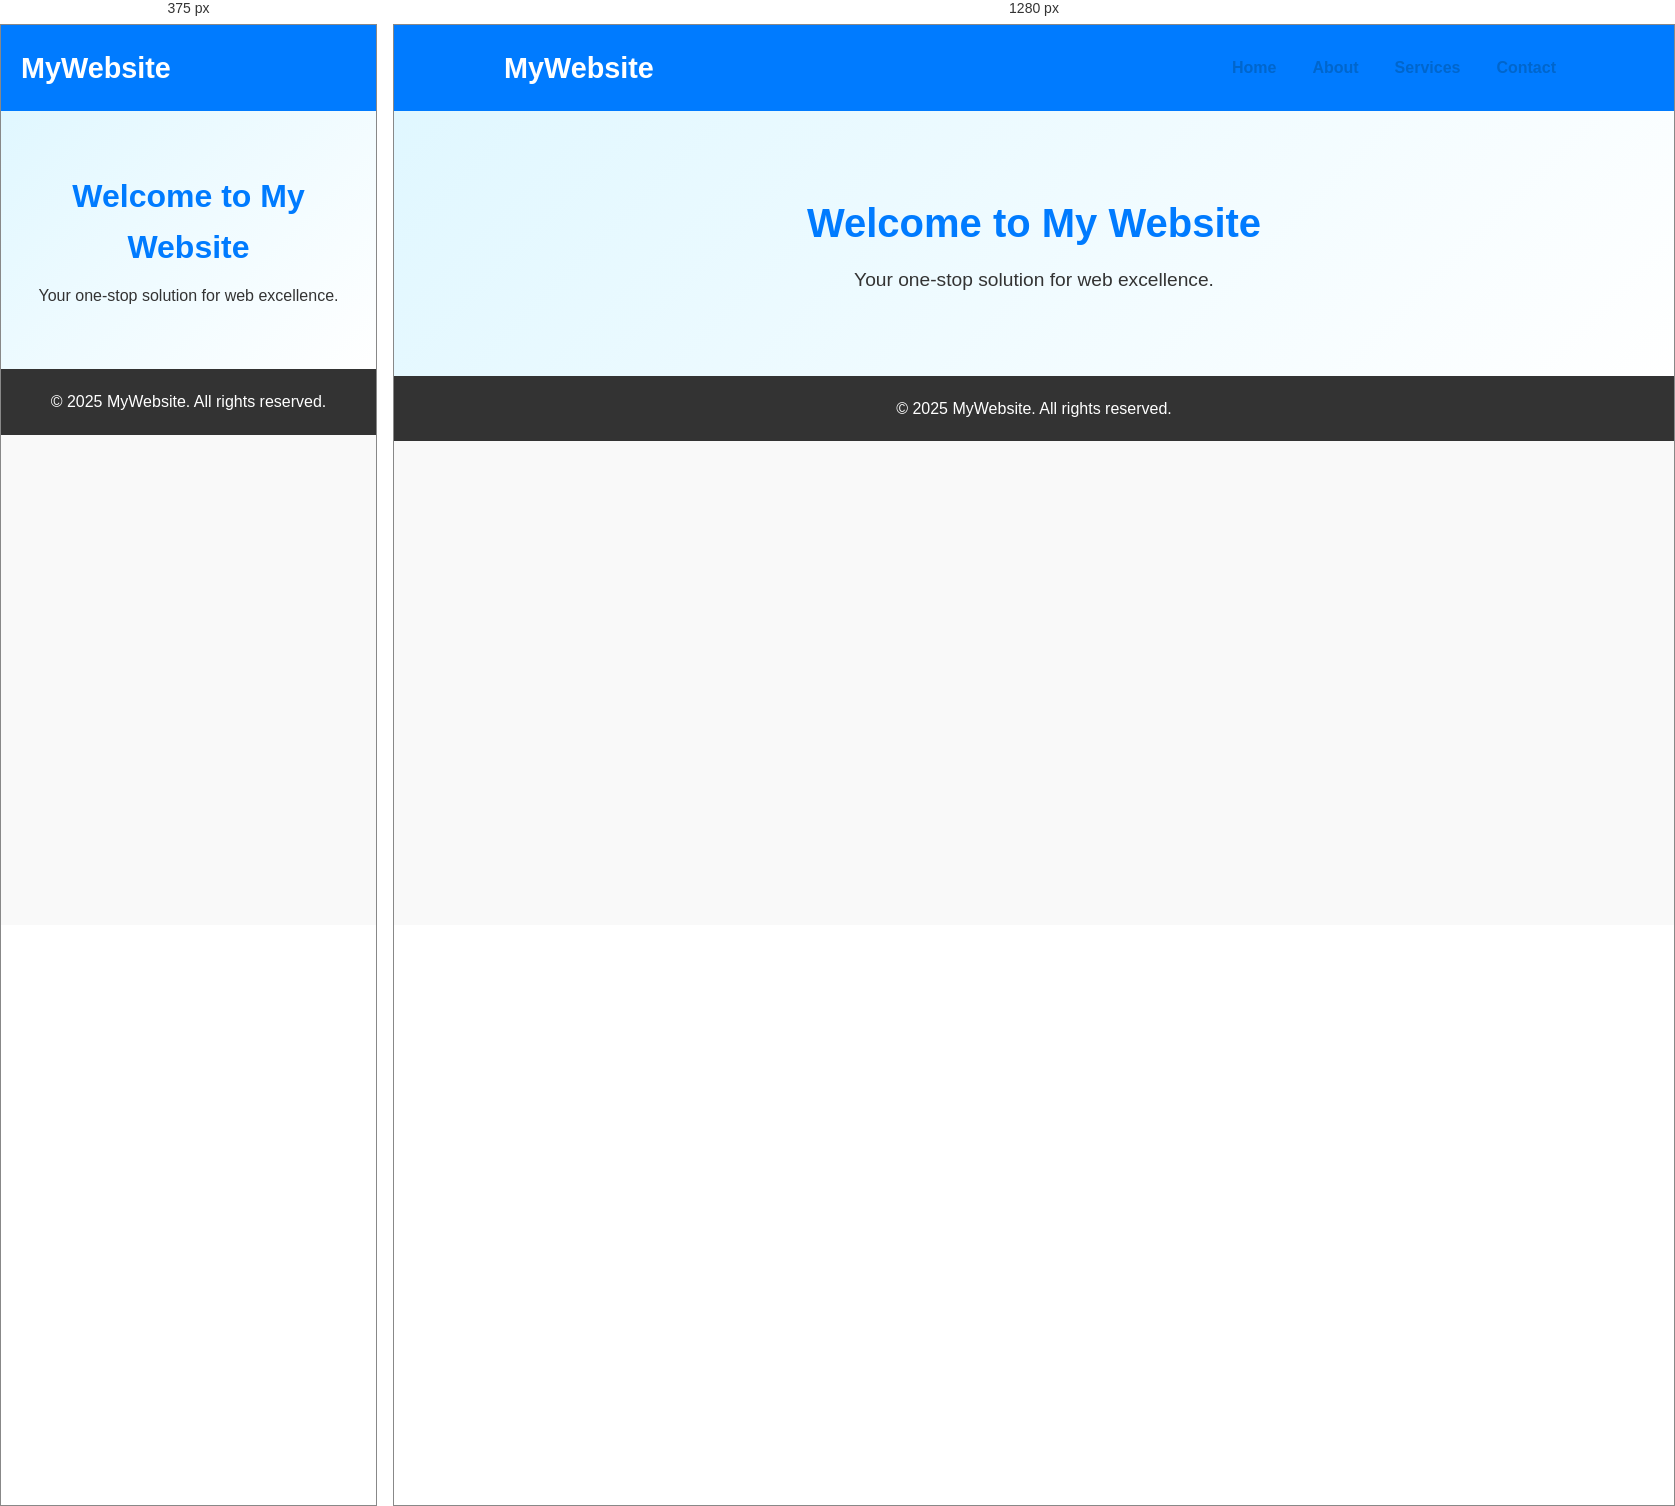
Rendered at 375 px and 1280 px, left to right.

<!-- file: index.html -->
<!DOCTYPE html>
<html lang="en">
<head>
  <meta charset="UTF-8" />
  <meta name="viewport" content="width=device-width, initial-scale=1.0"/>
  <title>My Website - Home</title>
  <link rel="stylesheet" href="style.css" />
</head>
<body>
  <header>
    <div class="container">
      <h1 class="logo">MyWebsite</h1>
      <nav>
        <ul class="nav-links">
          <li><a href="index.html">Home</a></li>
          <li><a href="about.html">About</a></li>
          <li><a href="services.html">Services</a></li>
          <li><a href="contact.html">Contact</a></li>
        </ul>
      </nav>
    </div>
  </header>

  <main>
    <section class="hero">
      <h2>Welcome to My Website</h2>
      <p>Your one-stop solution for web excellence.</p>
    </section>
  </main>

  <footer>
    <p>&copy; 2025 MyWebsite. All rights reserved.</p>
  </footer>

  <script src="script.js"></script>
</body>
</html>


/* @media block from style.css */
@media (max-width: 768px) {
  .container {
    flex-direction: column;
    align-items: flex-start;
  }

  .nav-toggle {
    display: block;
    margin-top: 10px;
  }

  nav {
    width: 100%;
  }

  .nav-links {
    flex-direction: column;
    gap: 10px;
    display: none;
    width: 100%;
    padding: 10px 0;
  }

  .nav-links.show {
    display: flex;
  }

  .nav-links a {
    padding: 10px;
    width: 100%;
    text-align: left;
    border-bottom: 1px solid rgba(255, 255, 255, 0.3);
  }

  .hero {
    padding: 60px 15px;
  }

  .hero h2 {
    font-size: 2em;
  }

  .hero p {
    font-size: 1em;
  }

  .feature-cards,
  .card-grid {
    flex-direction: column;
    align-items: center;
  }

  .card,
  .card-grid .card {
    width: 90%;
    max-width: 320px;
  }
}